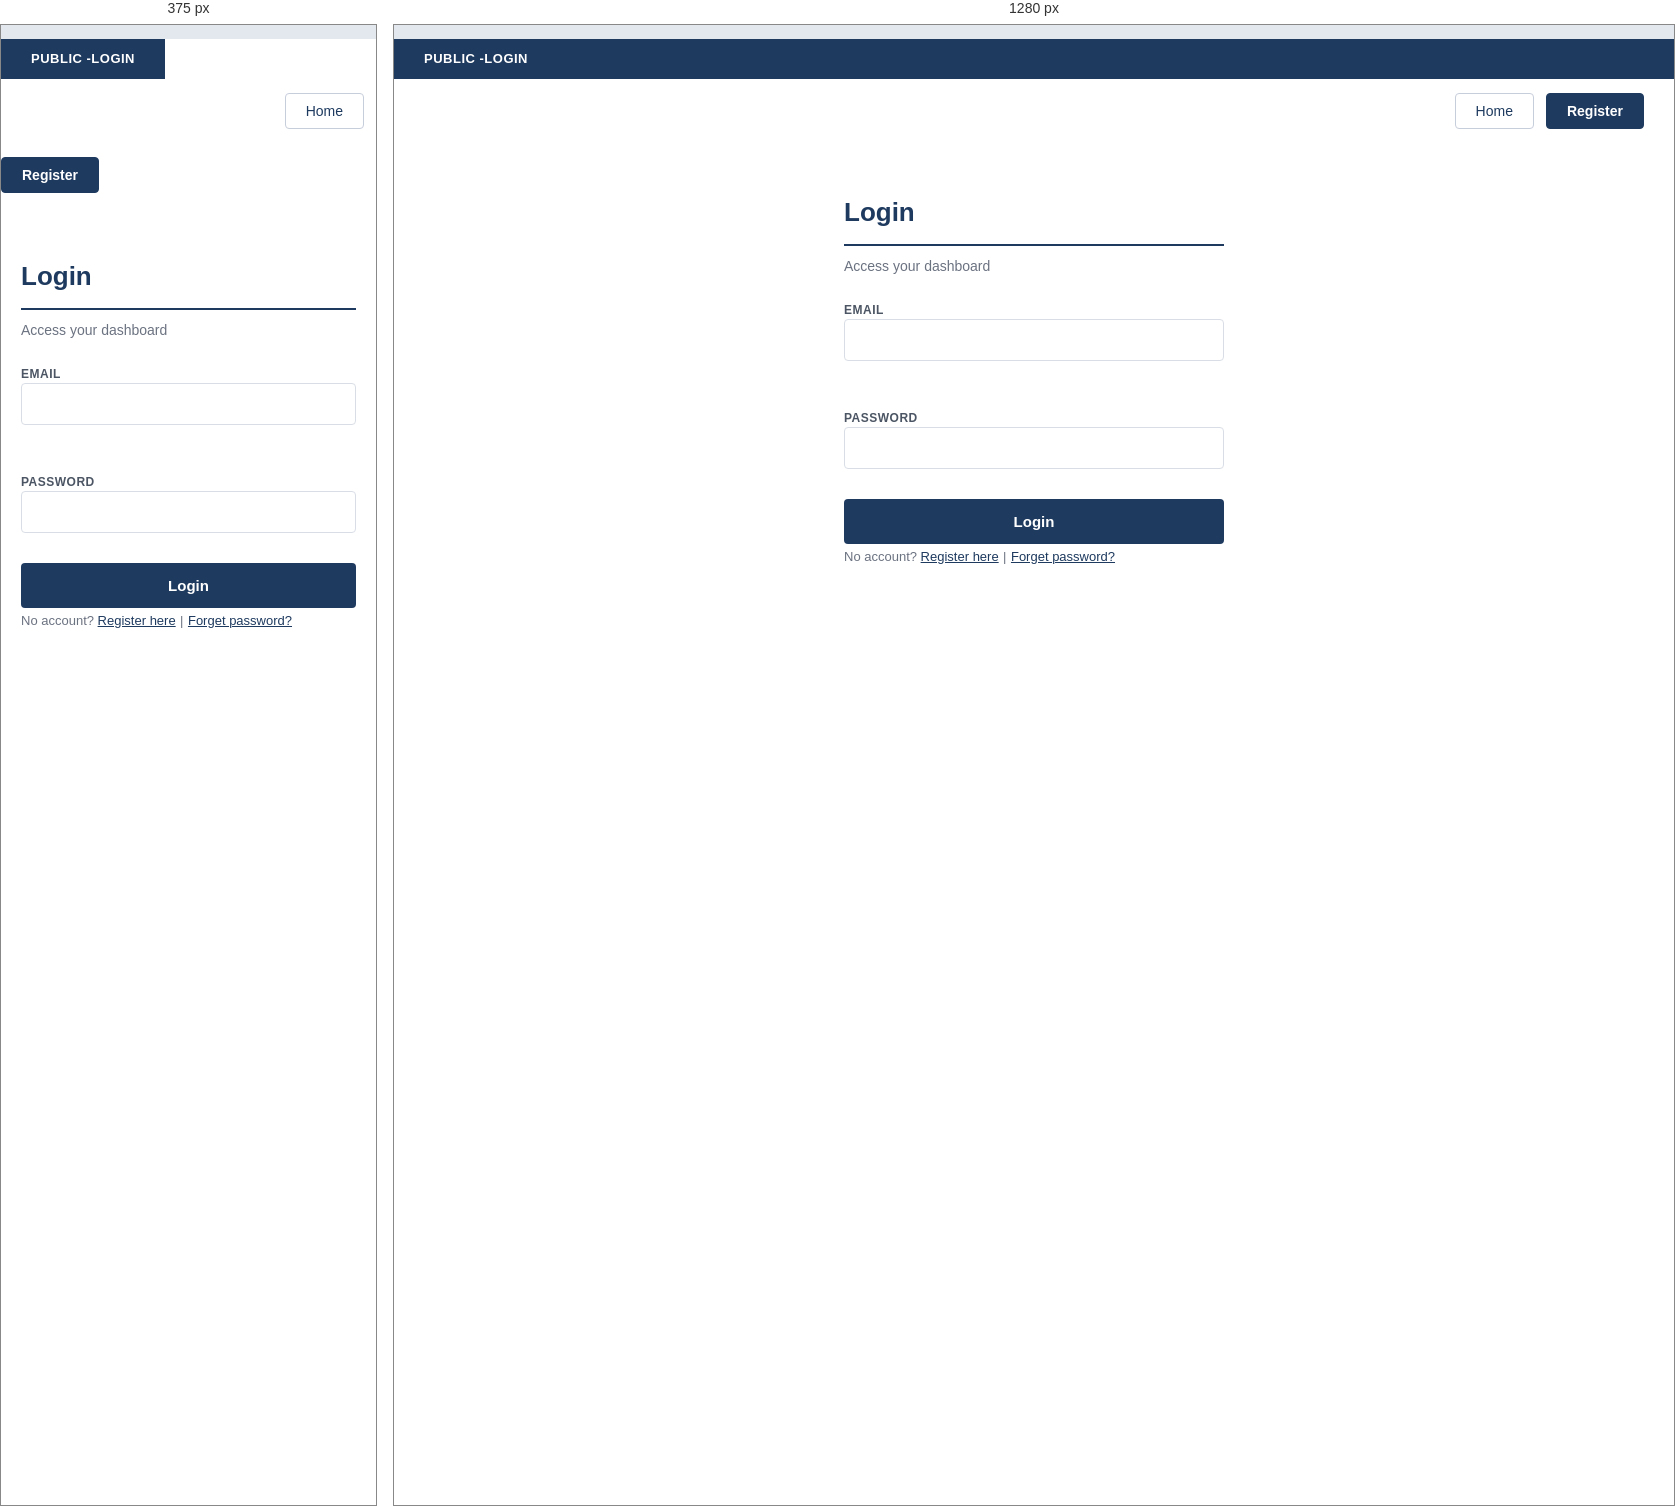
Rendered at 375 px and 1280 px, left to right.

<!-- file: Login.html -->
<!DOCTYPE html>
<html lang="en">
<head>
    <meta charset="UTF-8">
    <meta name="viewport" content="width=device-width, initial-scale=1.0">
    <title>Login</title>
    <link rel="stylesheet" href="css/style.css">
</head>
<body>
 <header>
  <h1>PUBLIC -LOGIN</h1>
  <button>Home</button>
  <button>Register</button>
</header>
     
 <div class="Login">
    <h2>Login</h2>
    <h3>Access your dashboard</h3>

       <label for="email">
         EMAIL
         <br>
         <input type="text" name="email" id="">  
       </label>
            <br>
       <label for="password">
         PASSWORD
         <br>
         <input type="text" name="password" id="">  
       </label>
       <button type="submit">Login</button>
        <h4>No account?
          
        </h4>
        <button>Register here</button>
        <h5>|</h5>
        <button>Forget password?</button>

 </div>

 </div>
</div>
</body>
</html>

/* @media block from style.css */
@media (max-width: 900px) {
    header {
        flex-direction: column;
        align-items: flex-start;
    }

    .admin-layout {
        flex-direction: column;
    }

    .sidebar {
        flex: none;
        display: flex;
        flex-wrap: wrap;
        gap: 6px;
        align-items: center;
    }

    .item-details-section {
        flex-direction: column;
    }

    .stats-overview {
        flex-direction: column;
    }
}